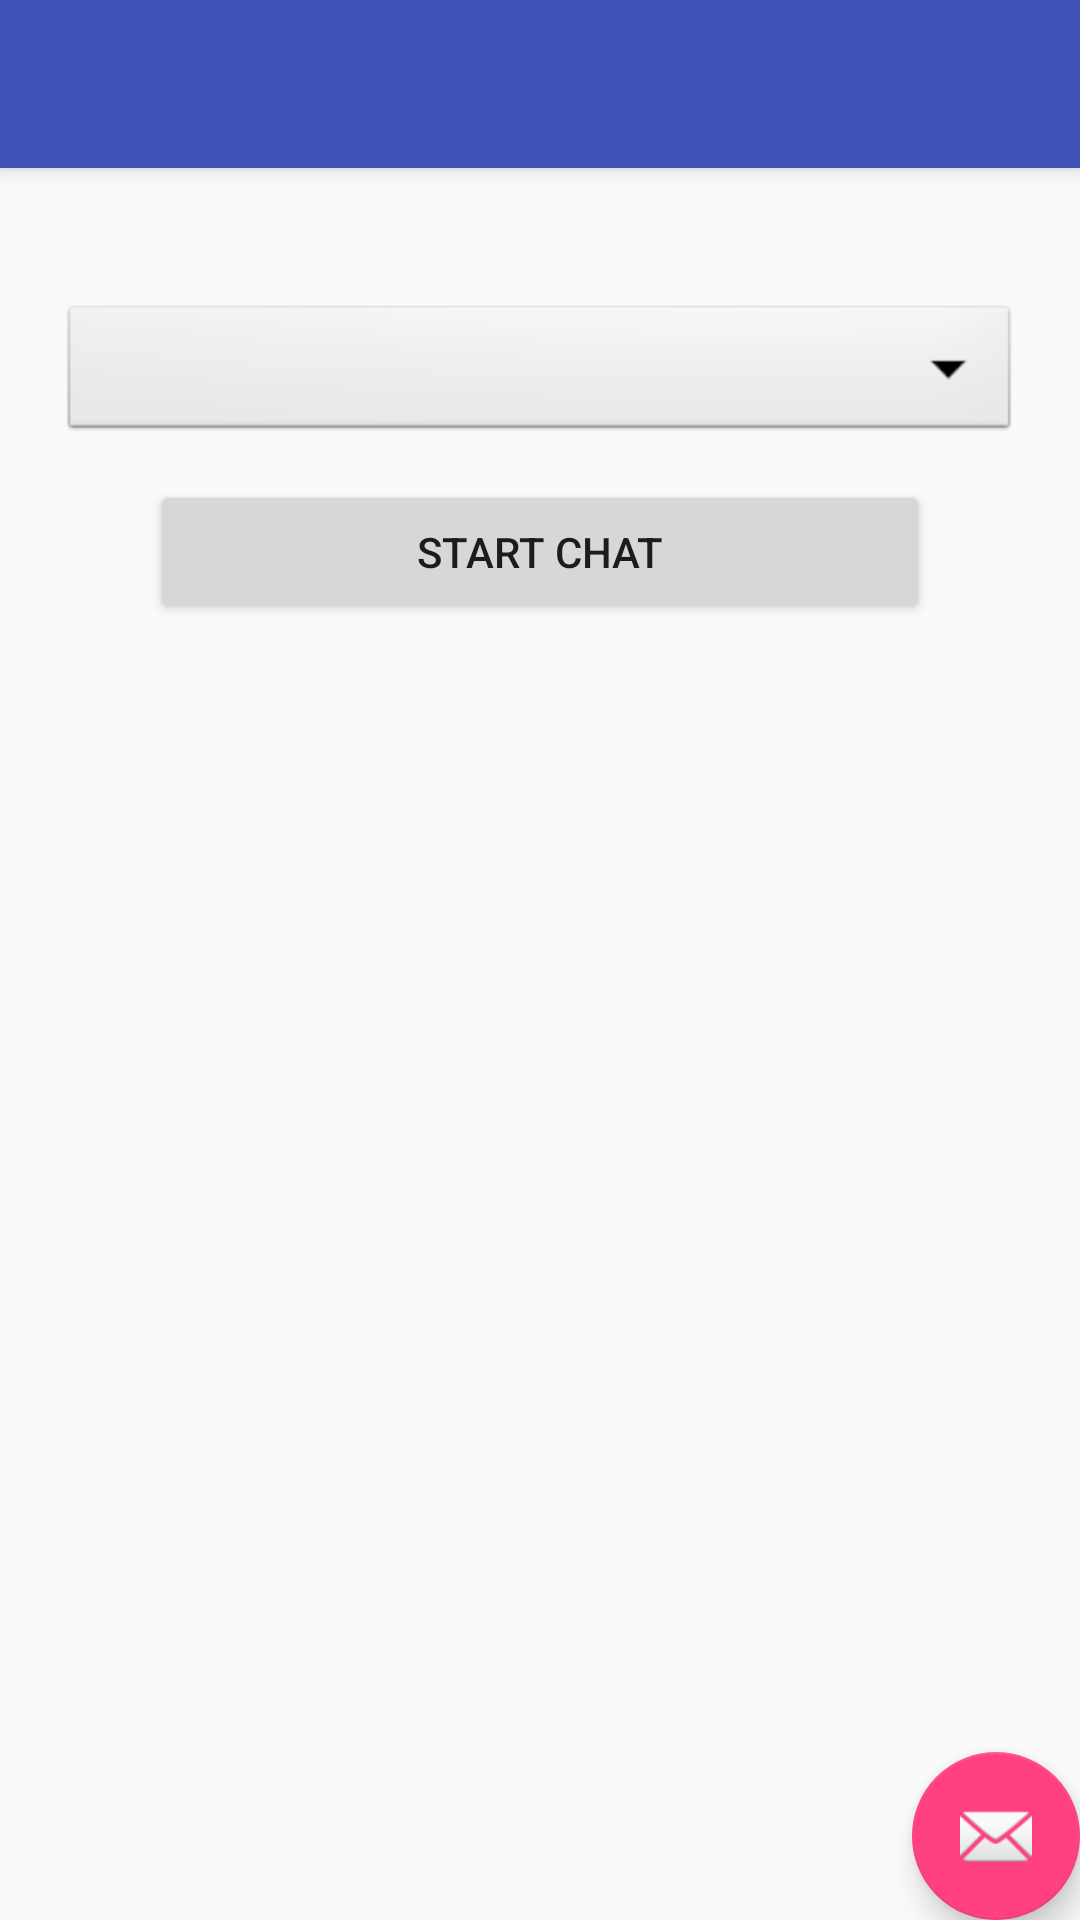

Here is an Android app screen rendered from its layout file. Give the layout XML and the strings, colors and styles it references.
<!-- AndroidManifest.xml: activity theme AppTheme -->
<!-- res/layout/activity_select_chat_user_id.xml -->
<?xml version="1.0" encoding="utf-8"?>
<android.support.design.widget.CoordinatorLayout xmlns:android="http://schemas.android.com/apk/res/android"
    xmlns:app="http://schemas.android.com/apk/res-auto"
    xmlns:tools="http://schemas.android.com/tools"
    android:layout_width="match_parent"
    android:layout_height="match_parent"
    tools:context=".Activities.SelectChatUserIdActivity">

    <android.support.design.widget.AppBarLayout
        android:layout_width="match_parent"
        android:layout_height="wrap_content"
        android:theme="@style/AppTheme.AppBarOverlay">

        <android.support.v7.widget.Toolbar
            android:id="@+id/toolbar"
            android:layout_width="match_parent"
            android:layout_height="?attr/actionBarSize"
            android:background="?attr/colorPrimary"
            app:popupTheme="@style/AppTheme.PopupOverlay" />

    </android.support.design.widget.AppBarLayout>

    <include layout="@layout/content_select_chat_user_id" />

    <android.support.design.widget.FloatingActionButton
        android:id="@+id/fab"
        android:layout_width="wrap_content"
        android:layout_height="wrap_content"
        android:layout_gravity="bottom|end"
        android:layout_margin="@dimen/fab_margin"
        app:srcCompat="@android:drawable/ic_dialog_email" />

    <Spinner
        android:id="@+id/spinner1"
        android:layout_width="match_parent"
        android:layout_height="wrap_content"
        android:layout_marginTop="100dp"
        android:layout_marginRight="20dp"
        android:layout_marginLeft="20dp"
        android:layout_marginBottom="100dp"
        android:background="@android:drawable/btn_dropdown"
        android:spinnerMode="dropdown" />

    <Button
        android:id="@+id/startChat"
        android:layout_width="match_parent"
        android:layout_height="wrap_content"
        android:layout_marginLeft="50dp"
        android:layout_marginTop="160dp"

        android:layout_marginRight="50dp"
        android:layout_marginBottom="140dp"
        android:onClick="getSelectedUser"
        android:text="Start Chat" />


</android.support.design.widget.CoordinatorLayout>
<!-- res/layout/content_select_chat_user_id.xml (included above) -->
<?xml version="1.0" encoding="utf-8"?>
<android.support.constraint.ConstraintLayout xmlns:android="http://schemas.android.com/apk/res/android"
    xmlns:app="http://schemas.android.com/apk/res-auto"
    xmlns:tools="http://schemas.android.com/tools"
    android:layout_width="match_parent"
    android:layout_height="match_parent"
    app:layout_behavior="@string/appbar_scrolling_view_behavior"
    tools:context=".Activities.SelectChatUserIdActivity"
    tools:showIn="@layout/activity_select_chat_user_id">

</android.support.constraint.ConstraintLayout>
<!-- resources referenced by this layout -->
<resources>
  <style name="AppTheme.AppBarOverlay" parent="ThemeOverlay.AppCompat.Dark.ActionBar" />
  <style name="AppTheme.PopupOverlay" parent="ThemeOverlay.AppCompat.Light" />
  <style name="AppTheme" parent="Theme.AppCompat.Light.NoActionBar">
          
          <item name="colorPrimary">@color/colorPrimary</item>
          <item name="colorPrimaryDark">@color/colorPrimaryDark</item>
          <item name="colorAccent">@color/colorAccent</item>
      </style>
  <color name="colorPrimary">#3F51B5</color>
  <color name="colorPrimaryDark">#303F9F</color>
  <color name="colorAccent">#FF4081</color>
</resources>
